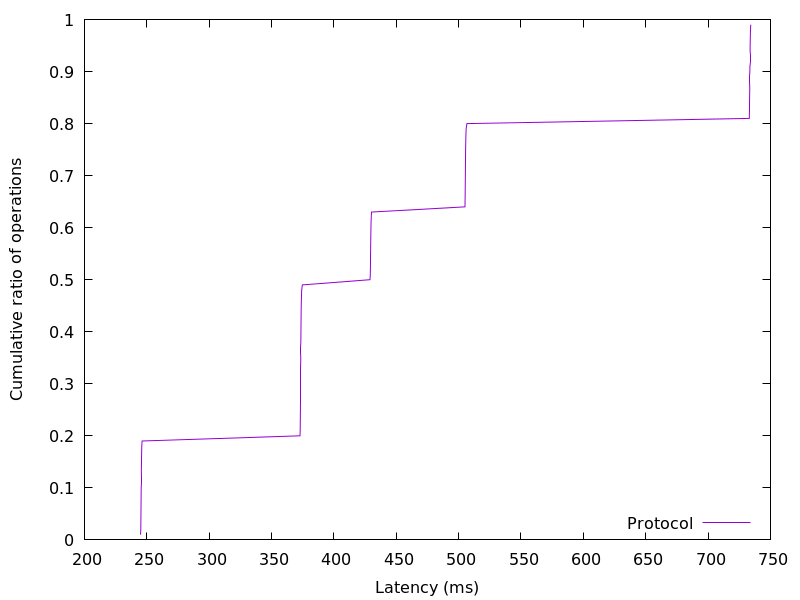

The file beside this chart, header and first rows:
244.962048, 0.01
245.2, 0.02
245.2, 0.03
245.3, 0.04
245.3, 0.05
245.3, 0.06
245.4, 0.07
245.4, 0.08
245.5, 0.09
245.5, 0.1
245.5, 0.11
245.6, 0.12
245.6, 0.13
245.7, 0.14
245.7, 0.15
245.8, 0.16
245.9, 0.17
246, 0.18
246.2, 0.19
372.8, 0.2
373, 0.21
373, 0.22
373.1, 0.23
373.1, 0.24
373.1, 0.25
373.2, 0.26
373.2, 0.27
373.2, 0.28
373.3, 0.29
373.3, 0.3
373.3, 0.31
373.3, 0.32
373.4, 0.33
373.4, 0.34
373.4, 0.35
373.4, 0.36
373.5, 0.37
373.5, 0.38
373.5, 0.39
373.6, 0.4
373.6, 0.41
373.7, 0.42
373.7, 0.43
373.7, 0.44
373.8, 0.45
373.9, 0.46
374, 0.47
374.2, 0.48
374.7, 0.49
428.9, 0.5
429.2, 0.51
429.2, 0.52
429.3, 0.53
429.3, 0.54
429.4, 0.55
429.4, 0.56
429.5, 0.57
429.6, 0.58
429.6, 0.59
429.7, 0.6
429.8, 0.61
... 38 more rows
